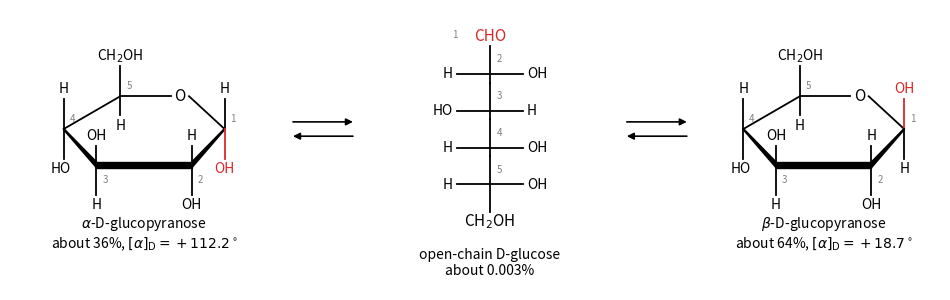

Reproduce this figure in Python.
"""D-Glucose in water: the open-chain aldehyde (Fischer projection) and the two pyranose
hemiacetals formed when the C5 hydroxyl adds to C1 (Haworth projections). Converting a Fischer
projection into a Haworth projection: a group on the right of the Fischer projection points down
in the Haworth projection, a group on the left points up; for a D-sugar the CH2OH on C5 points up.
The new stereocentre C1 (the anomeric carbon, red) carries its OH down (alpha, trans to the C5
CH2OH) or up (beta, cis). Equilibrium composition at 25 C: about 36% alpha, 64% beta, and of
the order of 0.003% open chain (the furanoses are below 1%)."""

import matplotlib.pyplot as plt
from matplotlib.patches import Polygon

RED = "#dc2626"
# Fischer pattern of D-glucose, C2..C5: side of the OH
FISCHER = ["R", "L", "R", "R"]


def fischer(ax, x, y):
    ink = plt.rcParams["text.color"]
    ax.text(x, y, "CHO", ha="center", va="center", fontsize=11, color=RED)
    for i, side in enumerate(FISCHER):
        yy = y - 0.62 * (i + 1)
        ax.plot([x, x], [yy + 0.47, yy - 0.15 if i < 3 else yy - 0.47], color=ink, lw=1.3)
        ax.plot([x - 0.55, x + 0.55], [yy, yy], color=ink, lw=1.3)
        left, right = ("H", "OH") if side == "R" else ("HO", "H")
        ax.text(x - 0.62, yy, left, ha="right", va="center", fontsize=10)
        ax.text(x + 0.62, yy, right, ha="left", va="center", fontsize=10)
        ax.text(x + 0.12, yy + 0.2, str(i + 2), fontsize=7, color="0.5")
    ax.text(x, y - 0.62 * 5, "CH$_2$OH", ha="center", va="center", fontsize=11)
    ax.text(x - 0.55, y - 0.02, "1", fontsize=7, color="0.5", ha="right")


def haworth(ax, x, y, anomer):
    """Pyranose ring: O at the back right, C1 right, C2 front right, C3 front left, C4 left, C5 back left."""
    ink = plt.rcParams["text.color"]
    P = {"O": (0.85, 0.55), "C1": (1.6, 0.0), "C2": (1.05, -0.6), "C3": (-0.55, -0.6), "C4": (-1.1, 0.0), "C5": (-0.15, 0.55)}
    P = {k: (x + a, y + b) for k, (a, b) in P.items()}
    order = ["O", "C1", "C2", "C3", "C4", "C5", "O"]
    for a, b in zip(order, order[1:]):
        (x0, y0), (x1, y1) = P[a], P[b]
        if a == "O":
            x0 += 0.17 * (x1 - x0) / abs(x1 - x0 + 1e-9) * 0.9
        if b == "O":
            x1 -= 0.17 * (x1 - x0) / abs(x1 - x0 + 1e-9) * 0.9
        front = {a, b} <= {"C1", "C2", "C3", "C4"}
        if front and {a, b} == {"C2", "C3"}:
            ax.add_patch(Polygon([(x0, y0 - 0.05), (x1, y1 - 0.05), (x1, y1 + 0.05), (x0, y0 + 0.05)], color=ink))
        elif front:
            dy = 0.05
            ax.add_patch(Polygon([(x0, y0 - 0.012), (x1, y1 - dy), (x1, y1 + dy), (x0, y0 + 0.012)] if a in ("C1", "C4") else
                                 [(x0, y0 - dy), (x1, y1 - 0.012), (x1, y1 + 0.012), (x0, y0 + dy)], color=ink))
        else:
            ax.plot([x0, x1], [y0, y1], color=ink, lw=1.3)
    ax.text(*P["O"], "O", ha="center", va="center", fontsize=11)
    up_c1, down_c1 = ("OH", "H") if anomer == "beta" else ("H", "OH")
    subs = {"C1": (up_c1, down_c1), "C2": ("H", "OH"), "C3": ("OH", "H"), "C4": ("H", "OH"), "C5": ("CH$_2$OH", "H")}
    for c, (up, down) in subs.items():
        cx, cy = P[c]
        for sign, g in ((1, up), (-1, down)):
            col = RED if c == "C1" and g == "OH" else ink
            inner = (c in ("C2", "C3") and sign > 0) or (c == "C5" and sign < 0)
            L = 0.32 if inner else 0.5
            ax.plot([cx, cx], [cy, cy + L * sign], color=col, lw=1.3)
            ha = "center"
            if c == "C4" and g in ("OH", "HO"):
                g, ha = "HO", "right"
            ax.text(cx + (0.12 if ha == "right" else 0), cy + (L + 0.17) * sign, g, ha=ha if ha != "right" else "right", va="center", fontsize=10, color=col)
        dx, dy = (0.1, -0.3) if c in ("C2", "C3") else (0.1, 0.12)
        ax.text(cx + dx, cy + dy, c[1], fontsize=7, color="0.5")


fig, ax = plt.subplots(figsize=(12, 4.6))
haworth(ax, 0.0, 0.0, "alpha")
ax.text(0.25, -1.75, r"$\alpha$-D-glucopyranose" + "\n" + r"about 36%, $[\alpha]_{\mathrm{D}} = +112.2^\circ$", ha="center", va="center", fontsize=10)
ink = plt.rcParams["text.color"]
for xa in (2.7, 8.3):
    ax.annotate("", xy=(xa + 1.1, 0.12), xytext=(xa, 0.12), arrowprops=dict(arrowstyle="-|>", color=ink, lw=1.2))
    ax.annotate("", xy=(xa, -0.12), xytext=(xa + 1.1, -0.12), arrowprops=dict(arrowstyle="-|>", color=ink, lw=1.2))
fischer(ax, 6.05, 1.55)
ax.text(6.05, -2.25, "open-chain D-glucose\nabout 0.003%", ha="center", va="center", fontsize=10)
haworth(ax, 11.4, 0.0, "beta")
ax.text(11.65, -1.75, r"$\beta$-D-glucopyranose" + "\n" + r"about 64%, $[\alpha]_{\mathrm{D}} = +18.7^\circ$", ha="center", va="center", fontsize=10)
ax.set_xlim(-2.0, 13.6)
ax.set_ylim(-2.7, 2.0)
ax.set_aspect("equal")
ax.axis("off")
